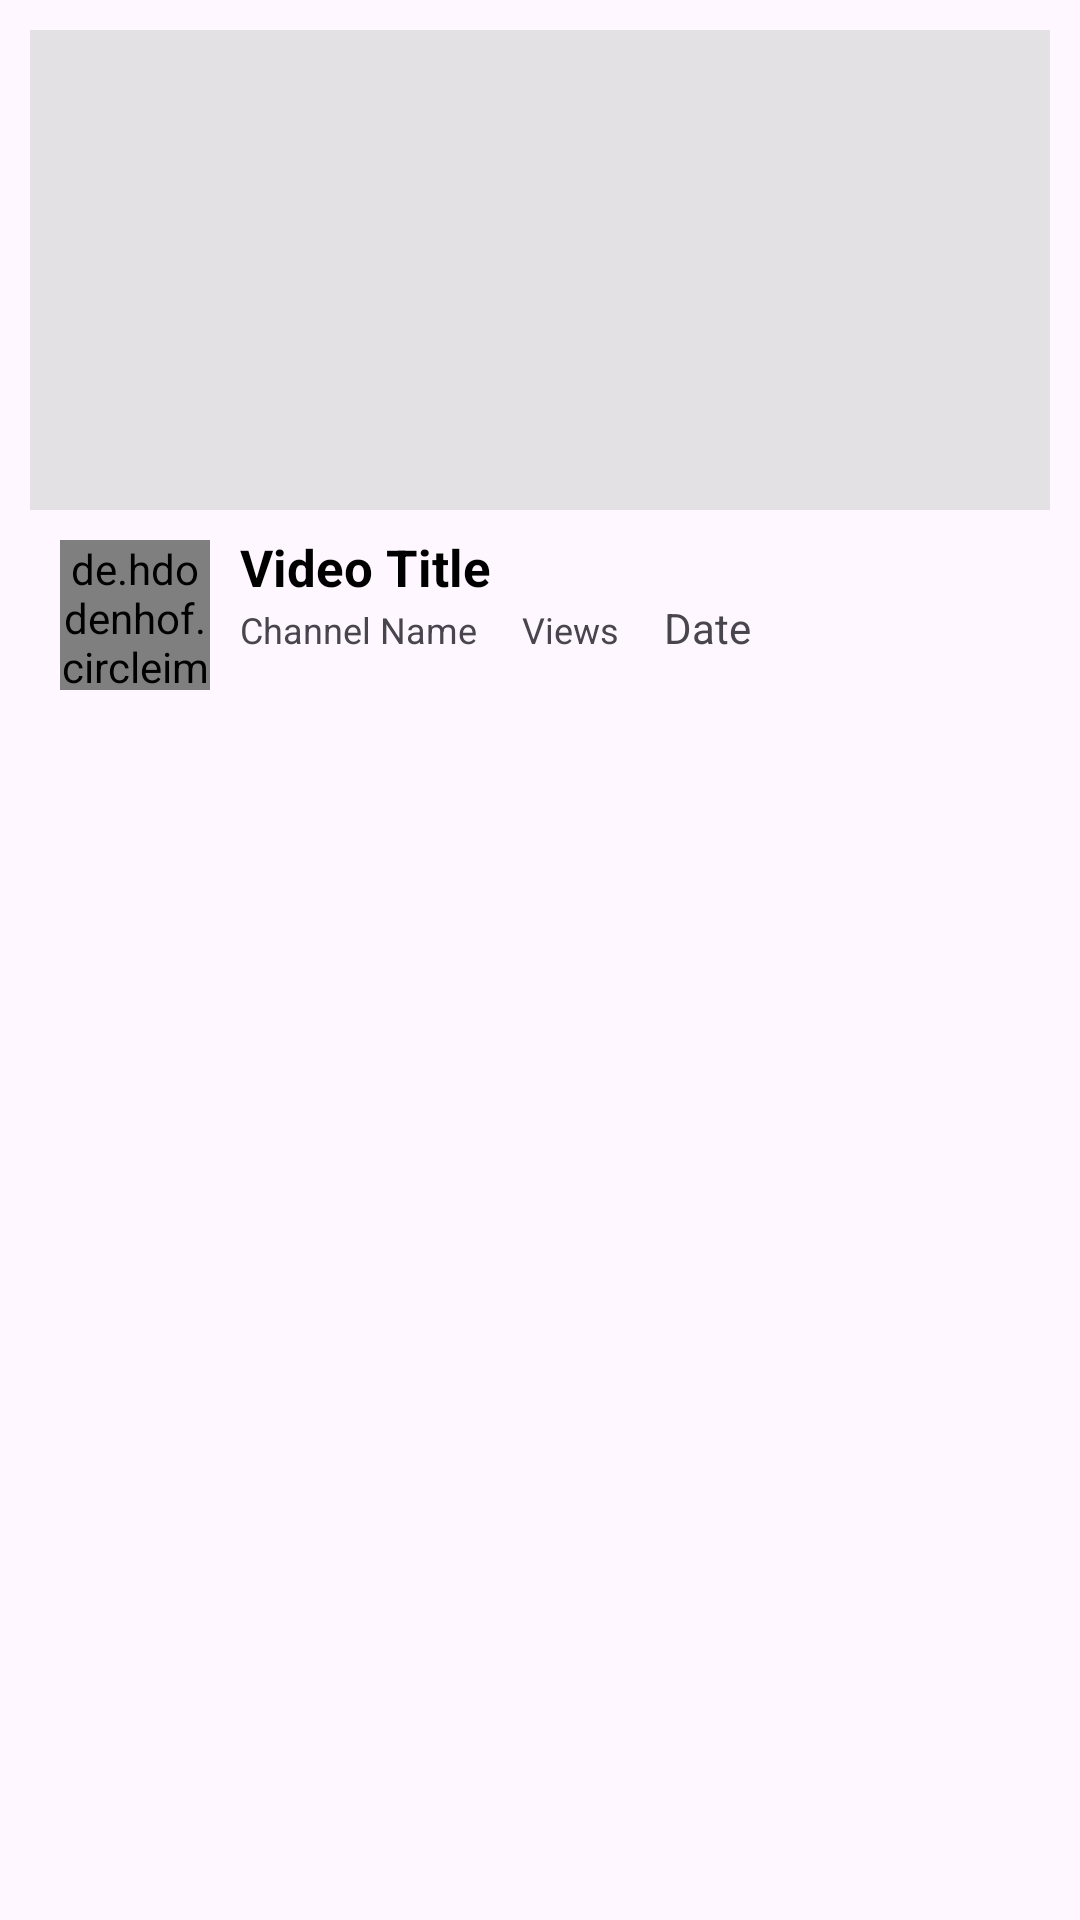

Produce the Android XML layout that renders to this screen, including the resource entries it uses.
<!-- AndroidManifest.xml: application theme Theme.YouTubeClone -->
<!-- res/layout/card_view.xml -->
<?xml version="1.0" encoding="utf-8"?>
<RelativeLayout
    xmlns:android="http://schemas.android.com/apk/res/android"
    android:layout_width="match_parent"
    android:layout_height="wrap_content"
    android:padding="10dp"
    android:background="?attr/selectableItemBackground">

    <ImageView
        android:layout_width="match_parent"
        android:layout_height="wrap_content"
        android:minHeight="160dp"
        android:id="@+id/thumbnail"
        android:adjustViewBounds="true"
        android:background="#B6DAD9D9"
        android:scaleType="fitCenter" />

    <de.hdodenhof.circleimageview.CircleImageView
        android:id="@+id/user_profile_image"
        android:layout_width="50dp"
        android:layout_height="50dp"
        android:layout_below="@+id/thumbnail"
        android:layout_marginStart="10dp"
        android:layout_marginTop="10dp"
        android:layout_marginEnd="10dp"
        android:layout_marginBottom="10dp"
        android:src="@drawable/baseline_account_circle" />

    <LinearLayout
        android:layout_width="match_parent"
        android:layout_height="wrap_content"
        android:layout_toEndOf="@+id/user_profile_image"
        android:layout_below="@+id/thumbnail"
        android:layout_marginTop="10dp"
        android:orientation="vertical">

        <TextView
            android:id="@+id/video_title"
            android:layout_width="match_parent"
            android:layout_height="wrap_content"
            android:text="Video Title"
            android:textColor="@color/black"
            android:textStyle="bold"
            android:textSize="17sp"
            android:includeFontPadding="false"/>
        <LinearLayout
            android:layout_width="match_parent"
            android:layout_height="wrap_content"
            >
            <TextView
                android:id="@+id/channel_name"
                android:layout_width="wrap_content"
                android:layout_height="wrap_content"
                android:text="Channel Name"
                android:textSize="12sp"/>

            <TextView
                android:id="@+id/view_count"
                android:layout_width="wrap_content"
                android:layout_height="wrap_content"
                android:text="Views"
                android:layout_marginStart="15sp"
                android:textSize="12sp"/>
            <TextView
                android:id="@+id/date"
                android:layout_width="wrap_content"
                android:layout_height="wrap_content"
                android:layout_marginStart="15dp"
                android:text="Date"/>


        </LinearLayout>


    </LinearLayout>

</RelativeLayout>
<!-- resources referenced by this layout -->
<resources>
  <color name="black">#FF000000</color>
  <style name="Theme.YouTubeClone" parent="Base.Theme.YouTubeClone" />
  <style name="Base.Theme.YouTubeClone" parent="Theme.Material3.DayNight.NoActionBar">
          
          
          <item name="android:statusBarColor">@color/white</item>
          <item name="android:windowLightStatusBar">true</item>
      </style>
  <color name="white">#FFFFFFFF</color>
</resources>
